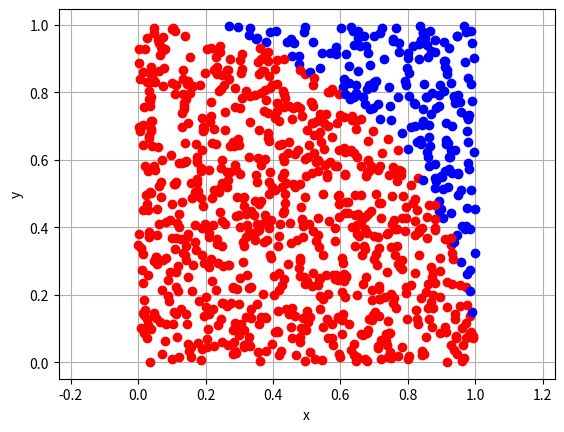

Generate this figure with matplotlib:
from random import *
random()

from random import *

def Monte_Carlo(N):
    n=0
    for i in range(N):
        x=random()
        y=random()
        if x**2+y**2<=1:
            n=n+1
    return round((4*n)/N,5)

Monte_Carlo(1000000)


from random import *
import matplotlib.pyplot as plt

def Monte_Carlo(N):
    plt.axis('equal')
    plt.xlabel("x")
    plt.ylabel("y")
    n=0
    for i in range(N):
        x=random()
        y=random()
        if x**2+y**2<=1:
            plt.plot(x,y,"or")
            n=n+1
        else :
            plt.plot(x,y,"ob")
    plt.grid()
    plt.show()
    return round((4*n)/N,5)

Monte_Carlo(1000)

